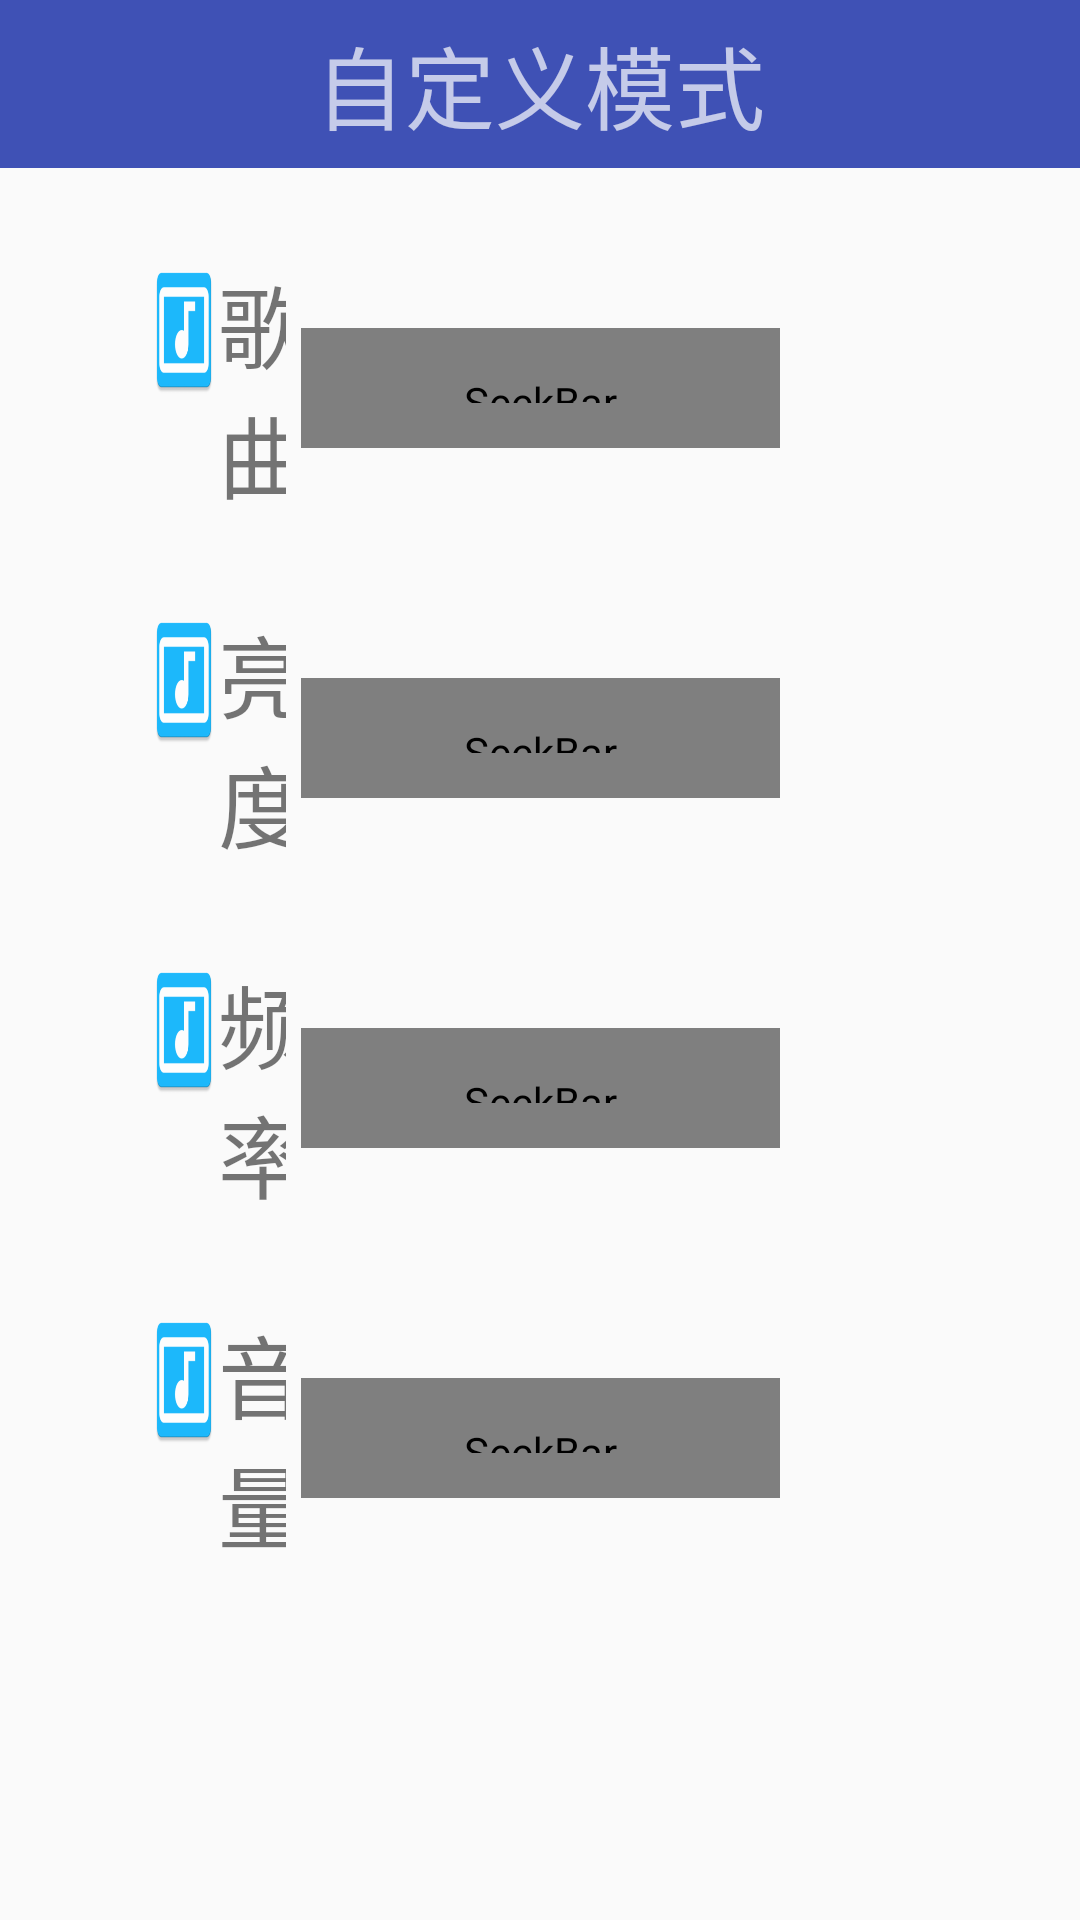

Layout XML and referenced resources for this Android screen:
<!-- AndroidManifest.xml: application theme AppTheme -->
<!-- res/layout/activity_diy.xml -->
<?xml version="1.0" encoding="utf-8"?>
<LinearLayout xmlns:android="http://schemas.android.com/apk/res/android"
    xmlns:app="http://schemas.android.com/apk/res-auto"
    android:layout_width="match_parent"
    android:layout_height="match_parent"
    android:orientation="vertical"
>
    <android.support.v7.widget.Toolbar
        android:id="@+id/diy_toolbar"
        android:layout_width="match_parent"
        android:layout_height="?attr/actionBarSize"
        android:background="?attr/colorPrimary"
        android:titleTextAppearance="@style/ToolBarTitle"
        android:theme="@style/ThemeOverlay.AppCompat.Dark.ActionBar"
        app:popupTheme="@style/ThemeOverlay.AppCompat.Light">
        <TextView
            android:layout_width="wrap_content"
            android:layout_height="wrap_content"
            android:text="自定义模式"
            android:textSize="30dp"
            android:layout_gravity="center"/>
        </android.support.v7.widget.Toolbar>
    <LinearLayout
        android:layout_width="match_parent"
        android:layout_height="wrap_content"
        android:layout_marginTop="30dp"
        android:layout_marginEnd="100dp"
        android:layout_marginStart="50dp">

        <TextView
            android:layout_width="0dp"
            android:layout_height="wrap_content"
            android:layout_weight="1"
            android:background="@mipmap/icon_songatv_music" />

        <TextView
            android:id="@+id/song_tv"
            android:layout_width="0dp"
            android:layout_height="wrap_content"
            android:layout_gravity="center_vertical"
            android:layout_weight="1"
            android:gravity="center_vertical"
            android:text="歌曲"
            android:textSize="30sp" />

        <SeekBar
            android:id="@+id/song_seekBar"
            android:layout_width="0dp"
            android:layout_height="40dp"
            android:layout_marginStart="5dp"
            android:layout_weight="7"
            android:layout_gravity="center_vertical"
            android:indeterminate="false"
            android:max="100"
            android:progress="1"
            android:padding="15dp"
            android:progressDrawable="@drawable/diy_seekbar_progress"
            android:thumb="@drawable/diy_seekbar_thumb" />
    </LinearLayout>

    <LinearLayout
        android:layout_width="match_parent"
        android:layout_height="wrap_content"
        android:layout_marginTop="30dp"
        android:layout_marginEnd="100dp"
        android:layout_marginStart="50dp"
        >
        <TextView
            android:layout_width="0dp"
            android:layout_height="wrap_content"
            android:layout_weight="1"
            android:background="@mipmap/icon_songatv_music"/>
         <TextView
            android:id="@+id/light_lg"
            android:layout_width="0dp"
            android:layout_height="wrap_content"
            android:layout_weight="1"
            android:text="亮度"
            android:textSize="30sp"

            android:layout_gravity="center_vertical"/>
        <SeekBar
            android:id="@+id/light_seekBar"
            android:padding="15dp"
            android:layout_marginStart="5dp"
            android:max="100"
            android:layout_width="0dp"
            android:layout_height="40dp"
            android:layout_weight="7"
            android:indeterminate="false"
            android:layout_gravity="center_vertical"
            android:progressDrawable="@drawable/diy_seekbar_progress"
            android:thumb="@drawable/diy_seekbar_thumb" />
    </LinearLayout>
    <LinearLayout
        android:layout_width="match_parent"
        android:layout_height="wrap_content"
        android:layout_marginTop="30dp"
        android:layout_marginEnd="100dp"
        android:layout_marginStart="50dp"
        >
        <TextView
            android:layout_width="0dp"
            android:layout_height="wrap_content"
            android:layout_weight="1"
            android:background="@mipmap/icon_songatv_music"/>
        <TextView
            android:id="@+id/frequency_tv"
            android:layout_width="0dp"
            android:layout_height="wrap_content"
            android:layout_weight="1"
            android:text="频率"
            android:textSize="30sp"
            android:layout_gravity="center_vertical"/>
        <SeekBar
            android:id="@+id/frequency_seekBar"
            android:padding="15dp"
            android:layout_marginStart="5dp"
            android:max="100"
            android:layout_width="0dp"
            android:layout_height="40dp"
            android:layout_weight="7"
            android:layout_gravity="center_vertical"
            android:indeterminate="false"
            android:progressDrawable="@drawable/diy_seekbar_progress"
            android:thumb="@drawable/diy_seekbar_thumb" />
    </LinearLayout>
    <LinearLayout
        android:layout_width="match_parent"
        android:layout_height="wrap_content"
        android:layout_marginTop="30dp"
        android:layout_marginEnd="100dp"
        android:layout_marginStart="50dp"
        >
        <TextView
            android:layout_width="0dp"
            android:layout_height="wrap_content"
            android:layout_weight="1"
            android:background="@mipmap/icon_songatv_music"/>
        <TextView
            android:id="@+id/volume_tv"
            android:layout_width="0dp"
            android:layout_height="wrap_content"
            android:layout_weight="1"
            android:text="音量"
            android:textSize="30sp"
            android:layout_gravity="center_vertical"/>
        <SeekBar
            android:id="@+id/volume_seekBar"
            android:padding="15dp"
            android:layout_marginStart="5dp"
            android:max="100"
            android:layout_width="0dp"
            android:layout_height="40dp"
            android:layout_weight="7"
            android:layout_gravity="center_vertical"
            android:indeterminate="false"
            android:progressDrawable="@drawable/diy_seekbar_progress"
            android:thumb="@drawable/diy_seekbar_thumb" />
    </LinearLayout>
</LinearLayout>
<!-- resources referenced by this layout -->
<resources>
  <!-- drawable diy_seekbar_progress (drawable) -->
  <layer-list
      xmlns:android="http://schemas.android.com/apk/res/android">
      <item android:id="@android:id/background">
          <shape android:shape="rectangle">
              <corners
                  android:radius="10dp"/>
              <solid android:color="#FFFFD042" />
          </shape>
      </item>
      <item android:id="@android:id/secondaryProgress">
          <clip>
              <shape android:shape="rectangle">
                  <corners
                      android:radius="10dp"/>
                  <solid android:color="#FFFFFFFF" />
              </shape>
          </clip>
      </item>
      <item android:id="@android:id/progress">
          <clip>
              <shape android:shape="rectangle">
                  <corners
                      android:radius="10dp"/>
                  <solid android:color="#FF96E85D" />
              </shape>
          </clip>
      </item>
  </layer-list>
  <!-- drawable diy_seekbar_thumb (drawable) -->
  <?xml version="1.0" encoding="utf-8"?>
      <selector xmlns:android="http://schemas.android.com/apk/res/android">
      <item android:state_pressed="false"
          android:drawable="@drawable/seekbar_thumb_normal">
      </item>
      <item android:state_pressed="true"
          android:drawable="@drawable/seekbar_thumb_pressed">
      </item>
  </selector>
  <!-- mipmap icon_songatv_music: png bitmap (mipmap-hdpi, 1147 bytes) -->
  <style name="ToolBarTitle" parent="@style/TextAppearance.Widget.AppCompat.Toolbar.Title">
          <item name="android:textSize">40sp</item>
          <item name="android:textColor">@android:color/white</item>
      </style>
  <style name="AppTheme" parent="Theme.AppCompat.Light.NoActionBar">
          
          <item name="colorPrimary">@color/colorPrimary</item>
          <item name="colorPrimaryDark">@color/colorPrimaryDark</item>
          <item name="colorAccent">@color/colorAccent</item>
      </style>
  <color name="colorPrimary">#3F51B5</color>
  <color name="colorPrimaryDark">#303F9F</color>
  <color name="colorAccent">#FF4081</color>
</resources>
